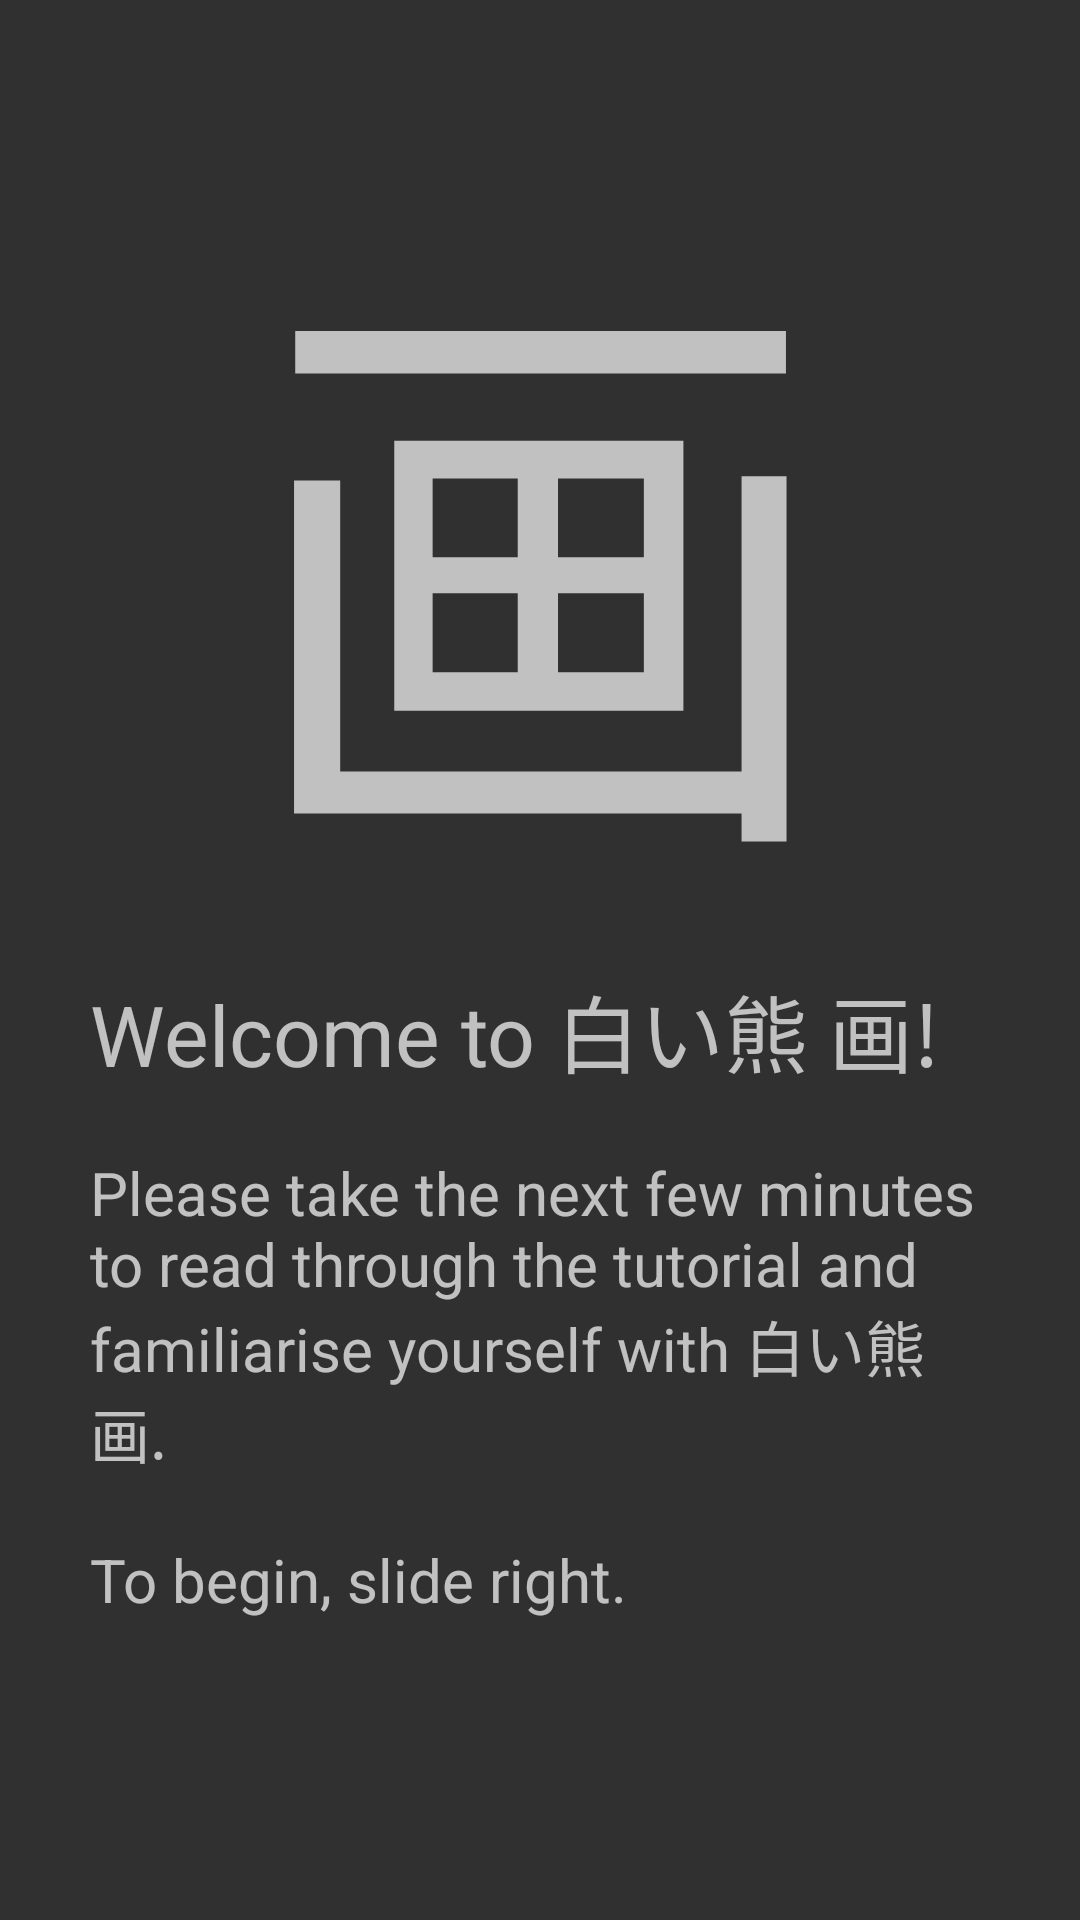

Produce the Android XML layout that renders to this screen, including the resource entries it uses.
<!-- AndroidManifest.xml: application theme AppTheme -->
<!-- res/layout/fragment_welcome.xml -->
<?xml version="1.0" encoding="utf-8"?>
<androidx.constraintlayout.widget.ConstraintLayout
    xmlns:android="http://schemas.android.com/apk/res/android"
    xmlns:app="http://schemas.android.com/apk/res-auto"
    xmlns:tools="http://schemas.android.com/tools"
    android:layout_width="match_parent"
    android:layout_height="match_parent"
    android:orientation="vertical"
    android:background="@color/Primary"
    tools:context=".TutorialWelcomeFragment">

    <LinearLayout
        android:layout_width="wrap_content"
        android:layout_height="wrap_content"
        android:orientation="vertical"
        app:layout_constraintBottom_toBottomOf="parent"
        app:layout_constraintEnd_toEndOf="parent"
        app:layout_constraintStart_toStartOf="parent"
        app:layout_constraintTop_toTopOf="parent"
        app:layout_constraintVertical_bias="0.25">

        <TextView
            android:layout_width="wrap_content"
            android:layout_height="wrap_content"
            android:layout_gravity="center_horizontal"
            android:text="画"
            android:textColor="@color/PrimaryDark"
            android:textSize="200dp" />

        <TextView
            android:layout_width="300dp"
            android:layout_height="wrap_content"
            android:text="@string/tut_welcome_title"
            android:textColor="@color/PrimaryDark"
            android:textSize="28dp" />

        <TextView
            android:layout_width="300dp"
            android:layout_height="wrap_content"
            android:layout_marginTop="20dp"
            android:text="@string/tut_welcome_text"
            android:textColor="@color/PrimaryDark"
            android:textSize="20dp" />
    </LinearLayout>

</androidx.constraintlayout.widget.ConstraintLayout>
<!-- resources referenced by this layout -->
<resources>
  <string name="tut_welcome_text">Please take the next few minutes to read through the tutorial and familiarise yourself with 白い熊 画.\n\nTo begin, slide right.</string>
  <string name="tut_welcome_title">Welcome to 白い熊 画!</string>
  <style name="AppTheme" parent="Theme.AppCompat.NoActionBar">
          
          
      </style>
</resources>
